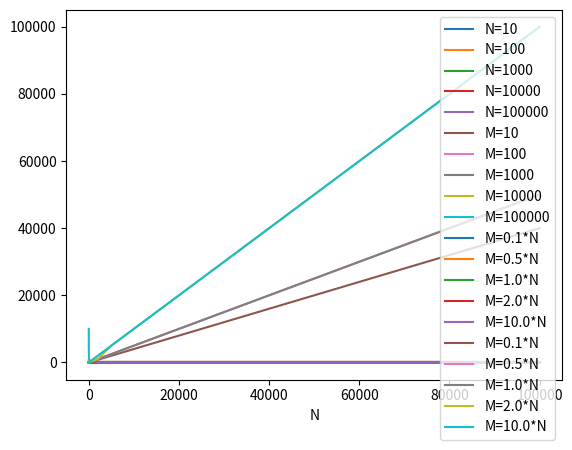

Source code (Python):

import numpy as np
import sys

if sys.version_info.major == 3:
	xrange = range

def t_1inv(N):
	return 2+(np.log(N-2)/(np.log(N)-np.log(N-1)))

def a_eq(N):
	return 1./8*(7*N-4-np.sqrt(17*N**2-24*N+16))

def c_eq(N):
	return N - 2*a_eq(N)

def inv2_eps(N):
	eps0 = 1.
	return np.log(2.*a_eq(N)/eps0)/np.log(1.+(c_eq(N)/(2*N*(N-1))))

def inv2_c(N):
	def iter_c(x):
		return x - x*((N-2.-3.*x)/(N*(N-1)))
	c = c_eq(N)
	if N < 19:
		return 1 #Computation issue for N <19
	else:
		for i in xrange(10**10):
			c = iter_c(c)
			if c <= 1.:
				if c == 1.:
					return i + 1
				else:
					return i
		raise ValueError('Computation too long, cannot get convergence time')

def t_2inv(N):
	return inv2_eps(N) + inv2_c(N)

def iter_M(x,N):
	return x * ((x-1.)/x)**(N/2.)

def minexplo_per_ag(M,N):
	m = M
	for i in xrange(10**10):
		m = iter_M(m,N)
		if m <= 1.:
			if m == 1.:
				return (i + 1)/2.
			else:
				return i/2.
	raise ValueError('Computation too long, cannot get convergence time')

def extra_inv(M,N):
	return N*minexplo_per_ag(M=M,N=N) - M

tc_dict = {
	0: 0.,
	1: 0.,
	2: 0.,
	3: 4.6500000000000004,
 4: 13.1,
 5: 21.25,
 6: 31.399999999999999,
 7: 42.399999999999999,
 8: 59.850000000000001,
 9: 62.299999999999997,
 10: 75.950000000000003
}

def tconv_naive(N):
	if N>10**6:
		raise ValueError('Convergence time for population size of more than a million is not known exactly.')
	elif N>100:
		return (2.3+np.sin(1.+0.4*np.log(N)))*N**1.5
	else:
		return tc_dict[N]

def tconv_optimal(M,N,ninv=None):
	if ninv is None:
		ninv = N/2.
	return M*(tconv_naive(N=int(2*ninv/M)) + N*np.log(N))

def ninv_optimal(M,N):
	return max(M,N/2.)

def memmax_optimal(M,N):
	return M


def perf1(tc,M,N):
	return tconv_optimal(N=N,M=M)*1./tc

def perf2(srtheo_vec,t_vec,M,N):
	t_n = tconv_optimal(M=M,N=N)
	srtheo_vec = list(srtheo_vec)
	srtheo_vec.reverse()
	t_vec = list(t_vec)
	t_vec.reverse()
	for sr,t in zip(srtheo_vec,t_vec):
		if t <= t_n:
			return sr

def perf1_ninv(ninv,M,N):
	return ninv_optimal(N=N,M=M)*1./ninv

def perf1_tconvninv(ninv,M,N):
	return tconv_optimal(N=N,M=M,ninv=ninv)*1./ninv

def perf2_tconvninv(srtheo_vec,t_vec,M,N,ninv):
	t_n = tconv_optimal(M=M,N=N,ninv=ninv)
	srtheo_vec = list(srtheo_vec)
	srtheo_vec.reverse()
	t_vec = list(t_vec)
	t_vec.reverse()
	for sr,t in zip(srtheo_vec,t_vec):
		if t <= t_n:
			return sr


def perf1_memmax(memmax,M,N):
	return memax_optimal(N=N,M=M)*1./memmax

if __name__ == '__main__':
	scale_vec = [10,20,50,100,500,1000,2000,5000,10000,20000,50000,100000]
	import matplotlib.pyplot as plt
	for N in [10,100,1000,10000,100000]:
		Y = [minexplo_per_ag(M,N)/M for M in scale_vec]
		plt.plot(scale_vec,Y,label='N='+str(N))
	plt.legend()
	plt.xlabel('M')
	plt.show()
	for M in [10,100,1000,10000,100000]:
		Y = [minexplo_per_ag(M,N) for N in scale_vec]
		plt.plot(scale_vec,Y,label='M='+str(M))
	plt.xlabel('N')
	plt.legend()
	plt.show()
	for coeff in [0.1,0.5,1.,2.,10.]:
		Y = [minexplo_per_ag(coeff*N,N) for N in scale_vec]
		plt.plot(scale_vec,Y,label='M='+str(coeff)+'*N')
	plt.xlabel('N')
	plt.legend()
	plt.show()
	for coeff in [0.1,0.5,1.,2.,10.]:
		Y = [(minexplo_per_ag(coeff*N,N)*N)-N*coeff for N in scale_vec]
		plt.plot(scale_vec,Y,label='M='+str(coeff)+'*N')
	plt.xlabel('N')
	plt.legend()
	plt.show()

